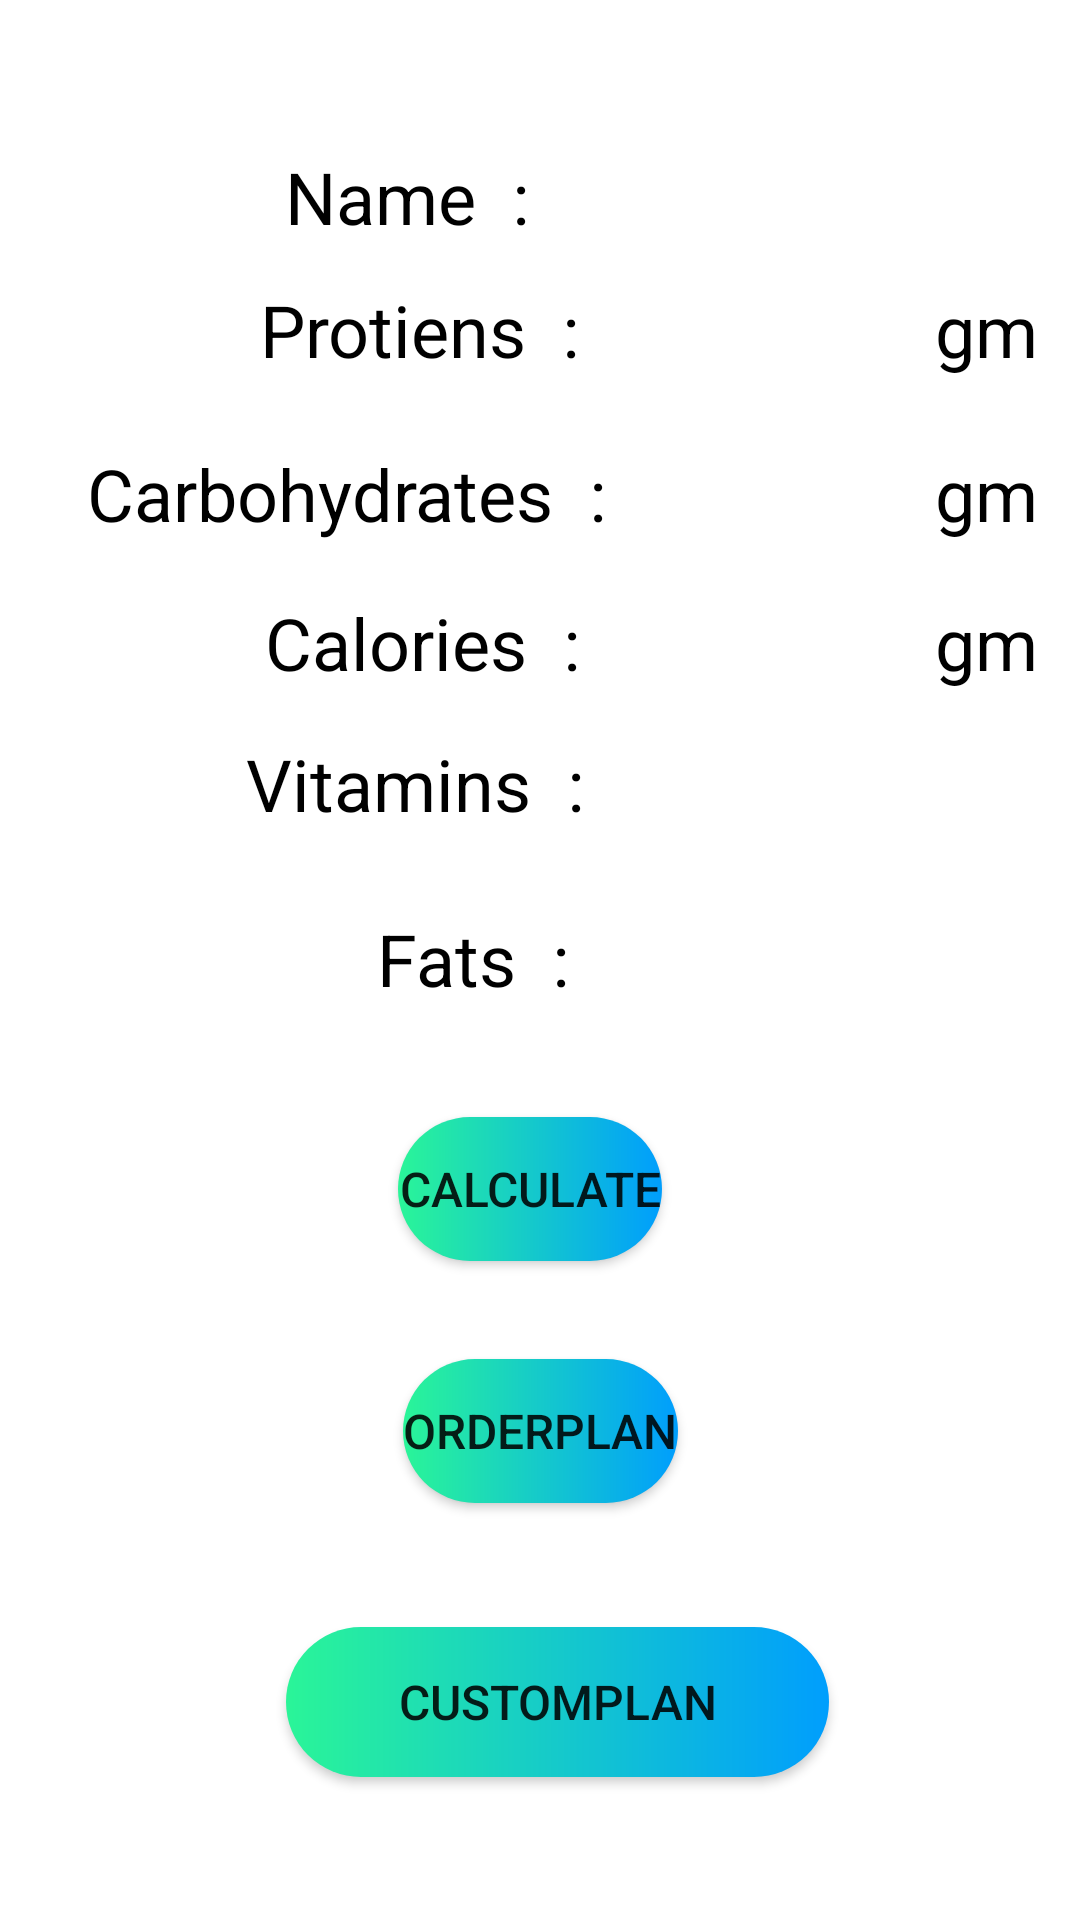

Produce the Android XML layout that renders to this screen, including the resource entries it uses.
<!-- AndroidManifest.xml: application theme Theme.MealMyPlan -->
<!-- res/layout/fragment_home.xml -->
<?xml version="1.0" encoding="utf-8"?>
<androidx.constraintlayout.widget.ConstraintLayout xmlns:android="http://schemas.android.com/apk/res/android"
    xmlns:app="http://schemas.android.com/apk/res-auto"
    xmlns:tools="http://schemas.android.com/tools"
    android:layout_width="match_parent"
    android:layout_height="match_parent"
    android:background="@drawable/man"
    tools:context=".HomeFragment">

    <TextView
        android:id="@+id/tName"
        android:layout_width="wrap_content"
        android:layout_height="wrap_content"
        android:background="@android:color/white"

        android:textColor="@color/black"
        android:textSize="24sp"
        app:layout_constraintBottom_toBottomOf="parent"
        app:layout_constraintEnd_toEndOf="parent"
        app:layout_constraintHorizontal_bias="0.722"
        app:layout_constraintStart_toStartOf="parent"
        app:layout_constraintTop_toTopOf="parent"
        app:layout_constraintVertical_bias="0.081" />

    <TextView
        android:id="@+id/tProt"
        android:layout_width="wrap_content"
        android:layout_height="wrap_content"
        android:background="@color/white"
        android:backgroundTint="@color/white"
        android:textColor="@color/black"
        android:textSize="24sp"
        app:layout_constraintBottom_toBottomOf="parent"
        app:layout_constraintEnd_toEndOf="parent"
        app:layout_constraintHorizontal_bias="0.63"
        app:layout_constraintStart_toStartOf="parent"
        app:layout_constraintTop_toTopOf="parent"
        app:layout_constraintVertical_bias="0.154" />

    <TextView
        android:id="@+id/tCarbs"
        android:layout_width="wrap_content"
        android:layout_height="wrap_content"
        android:background="@color/white"
        android:backgroundTint="@color/white"
        android:textColor="@color/black"
        android:textSize="24sp"
        app:layout_constraintBottom_toBottomOf="parent"
        app:layout_constraintEnd_toEndOf="parent"
        app:layout_constraintHorizontal_bias="0.63"
        app:layout_constraintStart_toStartOf="parent"
        app:layout_constraintTop_toTopOf="parent"
        app:layout_constraintVertical_bias="0.244" />

    <TextView
        android:id="@+id/tCalar"

        android:layout_width="wrap_content"
        android:layout_height="wrap_content"
        android:background="@android:color/white"

        android:backgroundTint="@color/white"
        android:textColor="@color/black"
        android:textSize="24sp"
        app:layout_constraintBottom_toBottomOf="parent"
        app:layout_constraintEnd_toEndOf="parent"
        app:layout_constraintHorizontal_bias="0.63"
        app:layout_constraintStart_toStartOf="parent"
        app:layout_constraintTop_toTopOf="parent"
        app:layout_constraintVertical_bias="0.326" />

    <TextView
        android:id="@+id/tVitam"
        android:layout_width="wrap_content"
        android:layout_height="wrap_content"
        android:background="@color/white"
        android:backgroundTint="@color/white"
        android:textColor="@color/black"
        android:textSize="24sp"
        app:layout_constraintBottom_toBottomOf="parent"
        app:layout_constraintEnd_toEndOf="parent"
        app:layout_constraintHorizontal_bias="0.63"
        app:layout_constraintStart_toStartOf="parent"
        app:layout_constraintTop_toTopOf="parent"
        app:layout_constraintVertical_bias="0.403" />

    <Button
        android:id="@+id/BtOrdePlan"
        android:layout_width="wrap_content"
        android:layout_height="wrap_content"
        android:background="@drawable/coustombutton"
        android:text="OrderPlan"
        android:textSize="16sp"
        app:layout_constraintBottom_toBottomOf="parent"
        app:layout_constraintEnd_toEndOf="parent"
        app:layout_constraintStart_toStartOf="parent"
        app:layout_constraintTop_toTopOf="parent"
        app:layout_constraintVertical_bias="0.765" />

    <TextView
        android:id="@+id/tFat"
        android:layout_width="wrap_content"
        android:layout_height="wrap_content"
        android:background="@color/white"
        android:backgroundTint="@color/white"
        android:textColor="@color/black"
        android:textSize="24sp"
        app:layout_constraintBottom_toBottomOf="parent"
        app:layout_constraintEnd_toEndOf="parent"
        app:layout_constraintHorizontal_bias="0.63"
        app:layout_constraintStart_toStartOf="parent"
        app:layout_constraintTop_toTopOf="parent"
        app:layout_constraintVertical_bias="0.499" />

    <Button
        android:id="@+id/button5"
        android:layout_width="wrap_content"
        android:layout_height="wrap_content"
        android:background="@drawable/coustombutton"
        android:text="Calculate"
        android:textSize="16sp"
        app:layout_constraintBottom_toBottomOf="parent"
        app:layout_constraintEnd_toEndOf="parent"
        app:layout_constraintHorizontal_bias="0.488"
        app:layout_constraintStart_toStartOf="parent"
        app:layout_constraintTop_toTopOf="parent"
        app:layout_constraintVertical_bias="0.629" />

    <Button
        android:id="@+id/CsPlan"
        android:layout_width="181dp"
        android:layout_height="50dp"
        android:background="@drawable/coustombutton"
        android:text="CustomPlan"
        android:textSize="16sp"
        app:layout_constraintBottom_toBottomOf="parent"
        app:layout_constraintEnd_toEndOf="parent"
        app:layout_constraintHorizontal_bias="0.533"
        app:layout_constraintStart_toStartOf="parent"
        app:layout_constraintTop_toTopOf="parent"
        app:layout_constraintVertical_bias="0.919" />

    <TextView

        android:id="@+id/textView14"
        android:layout_width="104dp"
        android:layout_height="33dp"
        android:background="@android:color/white"
        android:fontFamily="sans-serif"
        android:text=" Name  :"
        android:textColor="@color/black"
        android:textColorHighlight="@color/white"
        android:textColorLink="@color/white"
        android:textSize="24sp"
        app:layout_constraintBottom_toBottomOf="parent"
        app:layout_constraintEnd_toEndOf="parent"
        app:layout_constraintHorizontal_bias="0.348"
        app:layout_constraintStart_toStartOf="parent"
        app:layout_constraintTop_toTopOf="parent"
        app:layout_constraintVertical_bias="0.081" />

    <TextView
        android:id="@+id/textView15"
        android:layout_width="wrap_content"
        android:layout_height="wrap_content"
        android:background="@android:color/white"
        android:text="Protiens  :"
        android:textColor="@color/black"
        android:textSize="24sp"
        app:layout_constraintBottom_toBottomOf="parent"
        app:layout_constraintEnd_toEndOf="parent"
        app:layout_constraintHorizontal_bias="0.342"
        app:layout_constraintStart_toStartOf="parent"
        app:layout_constraintTop_toTopOf="parent"
        app:layout_constraintVertical_bias="0.154" />

    <TextView
        android:id="@+id/textView16"
        android:layout_width="wrap_content"
        android:layout_height="wrap_content"
        android:background="@android:color/white"
        android:text="Carbohydrates  :"
        android:textColor="@color/black"
        android:textSize="24sp"
        app:layout_constraintBottom_toBottomOf="parent"
        app:layout_constraintEnd_toEndOf="parent"
        app:layout_constraintHorizontal_bias="0.156"
        app:layout_constraintStart_toStartOf="parent"
        app:layout_constraintTop_toTopOf="parent"
        app:layout_constraintVertical_bias="0.244" />

    <TextView
        android:id="@+id/textView17"
        android:layout_width="wrap_content"
        android:layout_height="wrap_content"
        android:background="@android:color/white"
        android:text="Calories  :"
        android:textColor="@color/black"
        android:textSize="24sp"
        app:layout_constraintBottom_toBottomOf="parent"
        app:layout_constraintEnd_toEndOf="parent"
        app:layout_constraintHorizontal_bias="0.346"
        app:layout_constraintStart_toStartOf="parent"
        app:layout_constraintTop_toTopOf="parent"
        app:layout_constraintVertical_bias="0.326" />

    <TextView
        android:id="@+id/textView18"
        android:layout_width="wrap_content"
        android:layout_height="wrap_content"
        android:background="@android:color/white"
        android:text="Vitamins  :"
        android:textColor="@color/black"
        android:textSize="24sp"
        app:layout_constraintBottom_toBottomOf="parent"
        app:layout_constraintEnd_toEndOf="parent"
        app:layout_constraintHorizontal_bias="0.331"
        app:layout_constraintStart_toStartOf="parent"
        app:layout_constraintTop_toTopOf="parent"
        app:layout_constraintVertical_bias="0.403" />

    <TextView
        android:background="@android:color/white"
        android:id="@+id/textView19"
        android:layout_width="wrap_content"
        android:layout_height="wrap_content"
        android:text=" Fats  :"
        android:textColor="@color/black"
        android:textSize="24sp"
        app:layout_constraintBottom_toBottomOf="parent"
        app:layout_constraintEnd_toEndOf="parent"
        app:layout_constraintHorizontal_bias="0.413"
        app:layout_constraintStart_toStartOf="parent"
        app:layout_constraintTop_toTopOf="parent"
        app:layout_constraintVertical_bias="0.499" />

    <TextView
        android:id="@+id/textView39"
        android:layout_width="wrap_content"
        android:layout_height="wrap_content"
        android:background="@android:color/white"
        android:text="gm"
        android:textColor="@color/black"
        android:textSize="24sp"
        app:layout_constraintBottom_toBottomOf="parent"
        app:layout_constraintEnd_toEndOf="parent"
        app:layout_constraintHorizontal_bias="0.957"
        app:layout_constraintStart_toStartOf="parent"
        app:layout_constraintTop_toTopOf="parent"
        app:layout_constraintVertical_bias="0.154" />

    <TextView
        android:id="@+id/textView40"
        android:layout_width="wrap_content"
        android:layout_height="wrap_content"
        android:background="@android:color/white"
        android:text="gm"
        android:textColor="@color/black"
        android:textSize="24sp"
        app:layout_constraintBottom_toBottomOf="parent"
        app:layout_constraintEnd_toEndOf="parent"
        app:layout_constraintHorizontal_bias="0.957"
        app:layout_constraintStart_toStartOf="parent"
        app:layout_constraintTop_toTopOf="parent"
        app:layout_constraintVertical_bias="0.244" />

    <TextView
        android:id="@+id/textView41"
        android:layout_width="wrap_content"
        android:layout_height="wrap_content"
        android:background="@android:color/white"
        android:text="gm"
        android:textColor="@color/black"
        android:textSize="24sp"
        app:layout_constraintBottom_toBottomOf="parent"
        app:layout_constraintEnd_toEndOf="parent"
        app:layout_constraintHorizontal_bias="0.957"
        app:layout_constraintStart_toStartOf="parent"
        app:layout_constraintTop_toTopOf="parent"
        app:layout_constraintVertical_bias="0.326" />

</androidx.constraintlayout.widget.ConstraintLayout>
<!-- resources referenced by this layout -->
<resources>
  <!-- drawable coustombutton (drawable) -->
  <?xml version="1.0" encoding="utf-8"?>
  <shape xmlns:android="http://schemas.android.com/apk/res/android"
      android:shape="rectangle">
  
     <gradient android:startColor="#2AF598" android:endColor="#009EFD" android:type="linear">
  
     </gradient>
      <corners android:radius="50dp">
  
      </corners>
  
  </shape>
  <style name="Theme.MealMyPlan" parent="Theme.MaterialComponents.DayNight.DarkActionBar">
          
          <item name="colorPrimary">@color/purple_500</item>
          <item name="colorPrimaryVariant">@color/purple_700</item>
          <item name="colorOnPrimary">@color/white</item>
          
          <item name="colorSecondary">@color/teal_200</item>
          <item name="colorSecondaryVariant">@color/teal_700</item>
          <item name="colorOnSecondary">@color/black</item>
          
          <item name="android:statusBarColor" tools:targetApi="l">?attr/colorPrimaryVariant</item>
          
      </style>
  <!-- not gathered from this repository: default colours our renderer supplied (Android Studio template values) -->
  <color name="purple_500">#FF6200EE</color>
  <color name="purple_700">#FF3700B3</color>
  <color name="teal_200">#FF03DAC5</color>
  <color name="teal_700">#FF018786</color>
  <color name="black">#FF000000</color>
  <color name="white">#FFFFFFFF</color>
</resources>
